Labelled photos from "vgg19_TVT", an image-classification folder in MeganRows/MangroveCNN. The possible labels are: acrostichum aureum, bruguiera cylindrica, bruguiera gymnorhiza, bruguiera sexangula, camptostemon philippensis, ceriops decandra, lumnitzera racemosa, sonneratia alba.

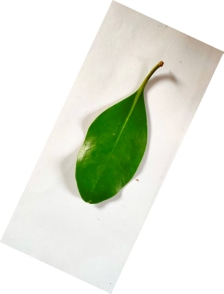
Label: ceriops decandra

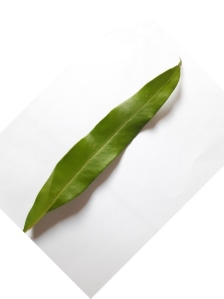
Label: acrostichum aureum

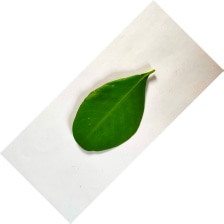
Label: sonneratia alba

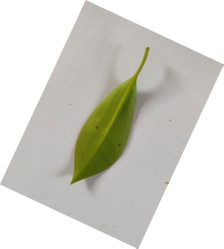
Label: bruguiera gymnorhiza

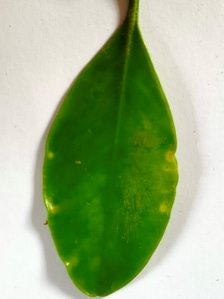
Label: lumnitzera racemosa

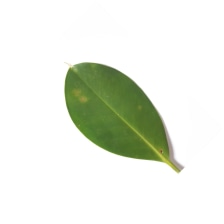
Label: bruguiera sexangula
